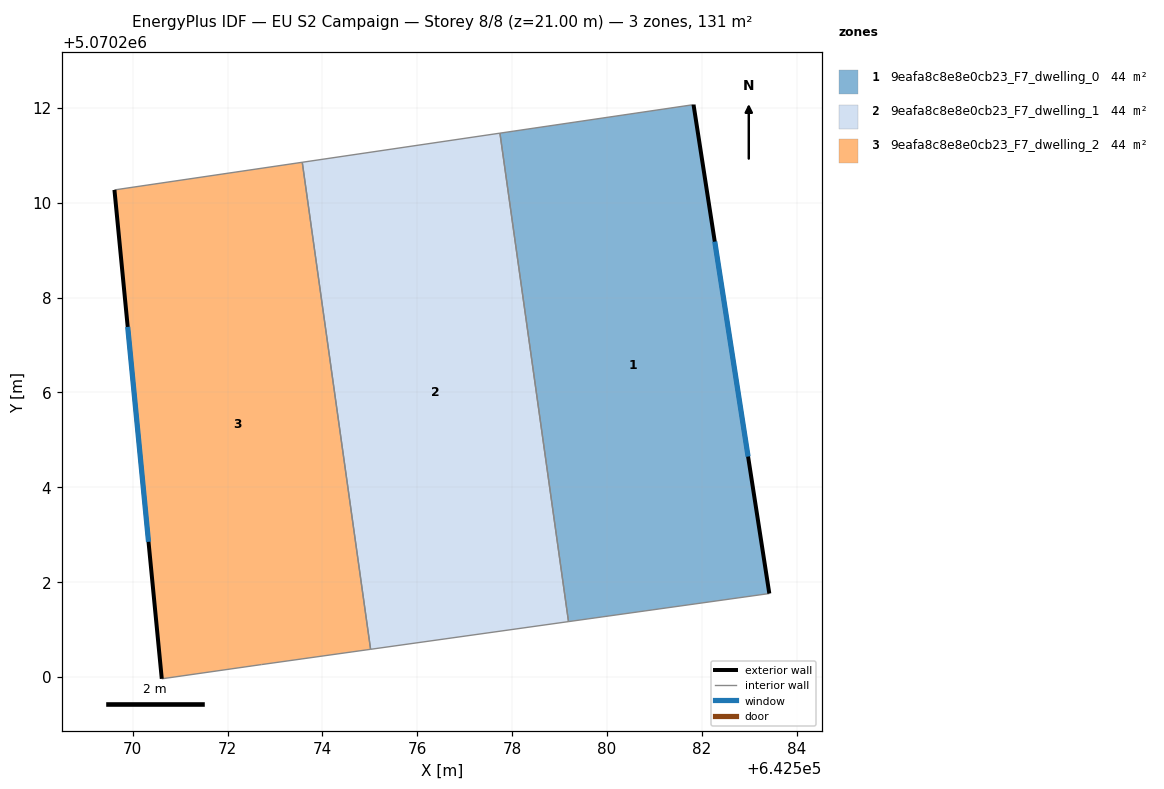
=== STOREY PLAN SPEC (per zone: floor XY polygon, exterior-wall plan segments, windows/doors) ===
zone 1: 9eafa8c8e8e0cb23_F7_dwelling_0  (43.7 m²)
  floor: (642583.42, 5070201.76) (642581.82, 5070212.07) (642577.74, 5070211.47) (642579.19, 5070201.17)
  exterior wall: (642581.82, 5070212.07) – (642583.42, 5070201.76)  [10.4 m]
    window: (642582.27, 5070209.18) – (642582.97, 5070204.65)  [6.0 m²]
  interior walls: 3
zone 2: 9eafa8c8e8e0cb23_F7_dwelling_1  (43.8 m²)
  floor: (642579.19, 5070201.17) (642577.74, 5070211.47) (642573.57, 5070210.85) (642575.02, 5070200.58)
  interior walls: 4
zone 3: 9eafa8c8e8e0cb23_F7_dwelling_2  (43.7 m²)
  floor: (642575.02, 5070200.58) (642573.57, 5070210.85) (642569.61, 5070210.27) (642570.61, 5070199.96) (642572.71, 5070200.26)
  exterior wall: (642570.61, 5070199.96) – (642569.61, 5070210.27)  [10.4 m]
    window: (642570.33, 5070202.85) – (642569.89, 5070207.38)  [6.0 m²]
  interior walls: 4

=== DERIVED (storey summary) ===
Building: EU S2 Campaign
Storey: 8 of 8  (floor level z = 21.00 m)
Storey gross floor area: 131.3 m²
Zones on this storey: 3
  - 9eafa8c8e8e0cb23_F7_dwelling_0: floor 43.7 m²; exterior wall 10.4 m (31.3 m²); 1 window(s) 6.0 m²; WWR 19.3%
  - 9eafa8c8e8e0cb23_F7_dwelling_1: floor 43.8 m²
  - 9eafa8c8e8e0cb23_F7_dwelling_2: floor 43.7 m²; exterior wall 10.4 m (31.1 m²); 1 window(s) 6.0 m²; WWR 19.3%
Zone adjacency (shared interzone walls):
  - 9eafa8c8e8e0cb23_F7_dwelling_0 ↔ 9eafa8c8e8e0cb23_F7_dwelling_1
  - 9eafa8c8e8e0cb23_F7_dwelling_1 ↔ 9eafa8c8e8e0cb23_F7_dwelling_2